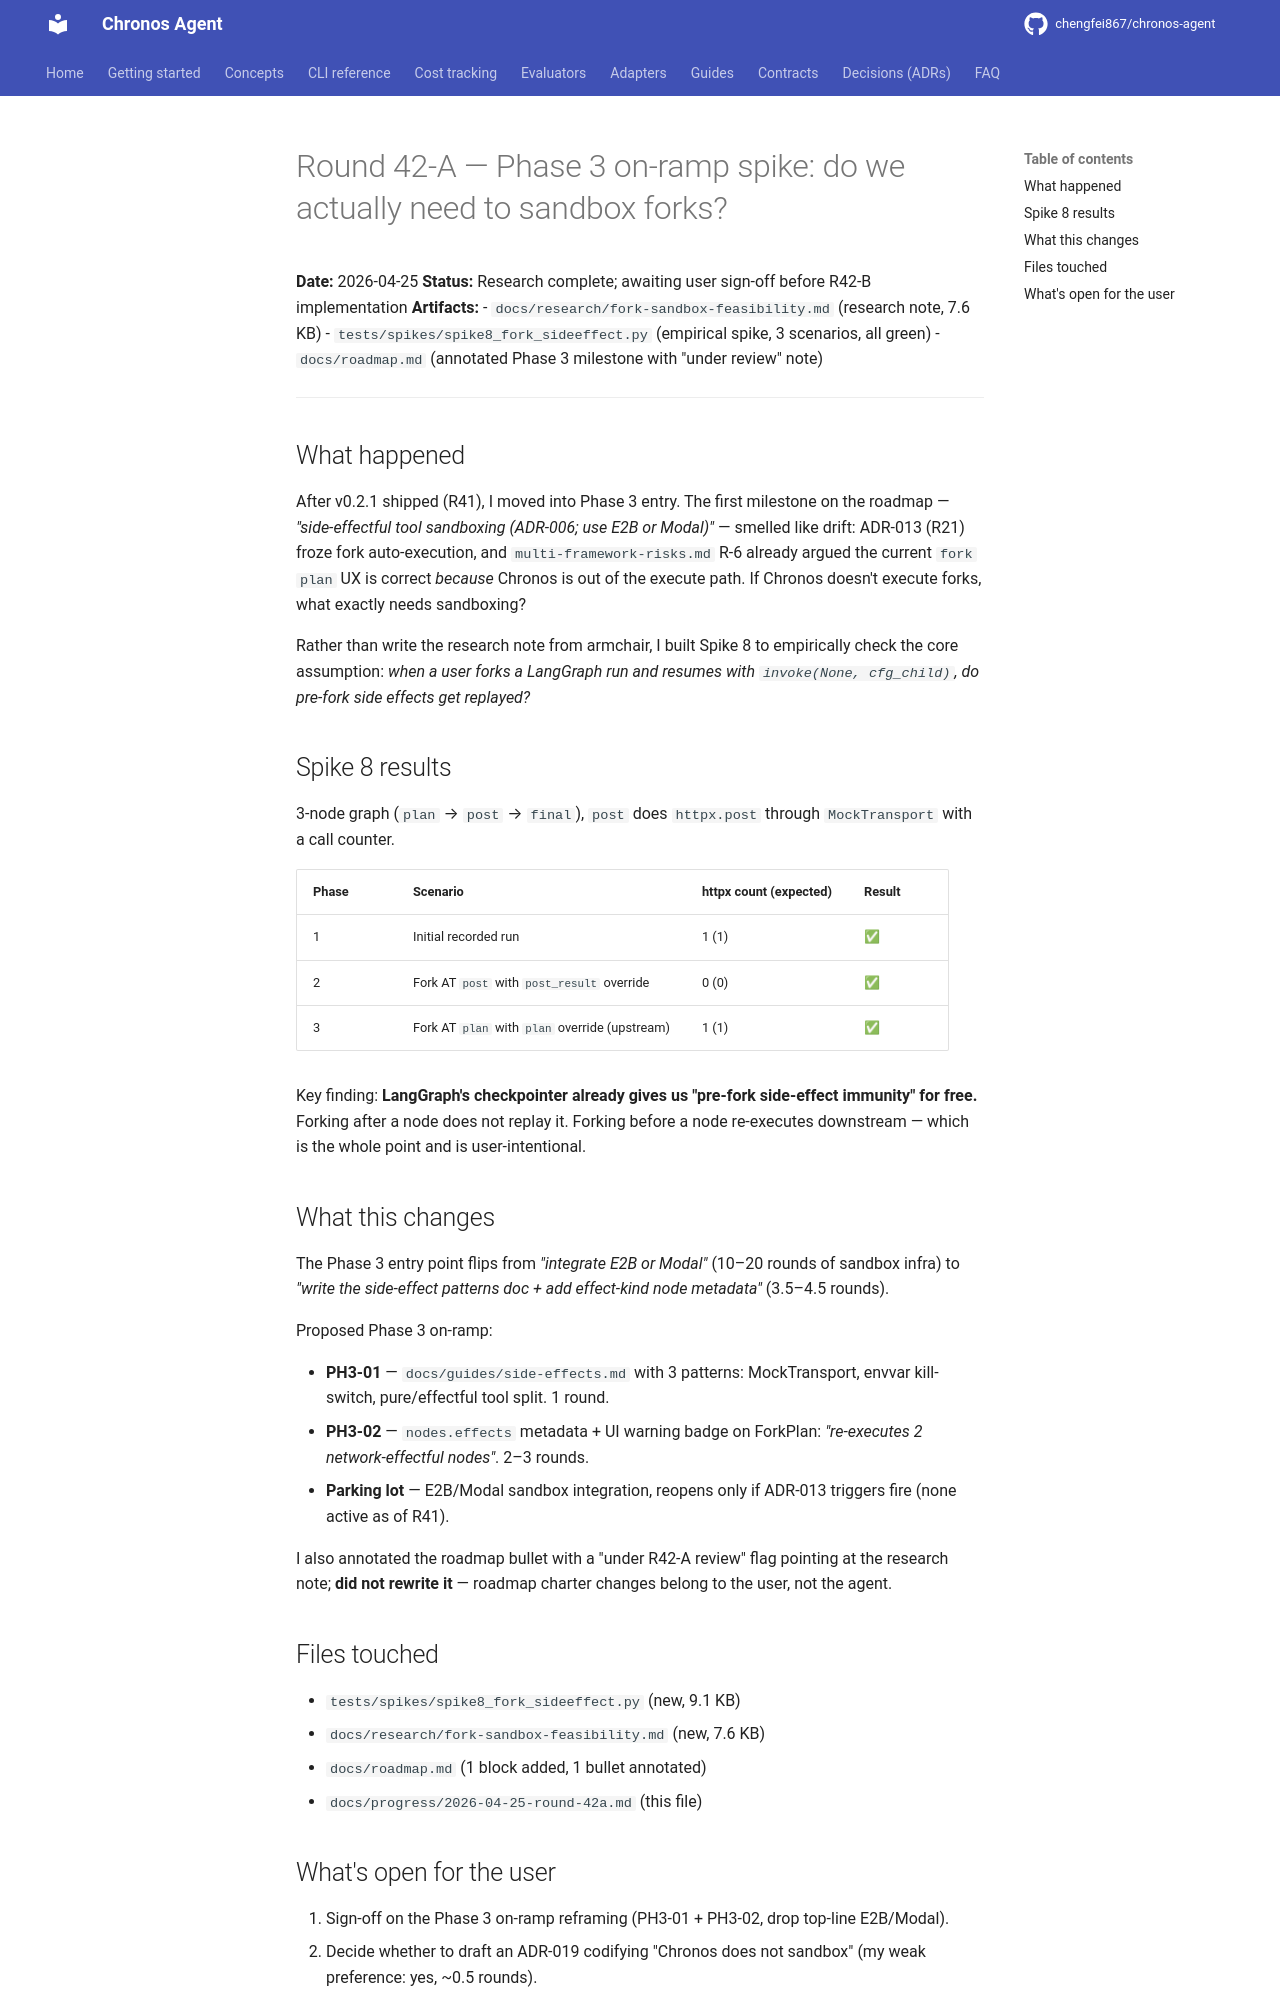

repository: chengfei867/chronos-agent · page: progress/2026-04-25-round-42a/index.html · generator: mkdocs

# Round 42-A — Phase 3 on-ramp spike: do we actually need to sandbox forks?

**Date:** 2026-04-25
**Status:** Research complete; awaiting user sign-off before R42-B implementation
**Artifacts:**
- `docs/research/fork-sandbox-feasibility.md` (research note, 7.6 KB)
- `tests/spikes/spike8_fork_sideeffect.py` (empirical spike, 3 scenarios, all green)
- `docs/roadmap.md` (annotated Phase 3 milestone with "under review" note)

---

## What happened

After v0.2.1 shipped (R41), I moved into Phase 3 entry. The first milestone
on the roadmap — *"side-effectful tool sandboxing (ADR-006; use E2B or
Modal)"* — smelled like drift: ADR-013 (R21) froze fork auto-execution, and
`multi-framework-risks.md` R-6 already argued the current `fork plan` UX is
correct *because* Chronos is out of the execute path. If Chronos doesn't
execute forks, what exactly needs sandboxing?

Rather than write the research note from armchair, I built Spike 8 to
empirically check the core assumption: *when a user forks a LangGraph run
and resumes with `invoke(None, cfg_child)`, do pre-fork side effects get
replayed?*

## Spike 8 results

3-node graph (`plan` → `post` → `final`), `post` does `httpx.post` through
`MockTransport` with a call counter.

| Phase | Scenario | httpx count (expected) | Result |
|-------|----------|-------------------------|--------|
| 1 | Initial recorded run | 1 (1) | ✅ |
| 2 | Fork AT `post` with `post_result` override | 0 (0) | ✅ |
| 3 | Fork AT `plan` with `plan` override (upstream) | 1 (1) | ✅ |

Key finding: **LangGraph's checkpointer already gives us "pre-fork
side-effect immunity" for free.** Forking after a node does not replay it.
Forking before a node re-executes downstream — which is the whole point
and is user-intentional.

## What this changes

The Phase 3 entry point flips from *"integrate E2B or Modal"* (10–20
rounds of sandbox infra) to *"write the side-effect patterns doc + add
effect-kind node metadata"* (3.5–4.5 rounds).

Proposed Phase 3 on-ramp:

- **PH3-01** — `docs/guides/side-effects.md` with 3 patterns:
  MockTransport, envvar kill-switch, pure/effectful tool split. 1 round.
- **PH3-02** — `nodes.effects` metadata + UI warning badge on ForkPlan:
  *"re-executes 2 network-effectful nodes"*. 2–3 rounds.
- **Parking lot** — E2B/Modal sandbox integration, reopens only if
  ADR-013 triggers fire (none active as of R41).

I also annotated the roadmap bullet with a "under R42-A review" flag
pointing at the research note; **did not rewrite it** — roadmap charter
changes belong to the user, not the agent.

## Files touched

- `tests/spikes/spike8_fork_sideeffect.py` (new, 9.1 KB)
- `docs/research/fork-sandbox-feasibility.md` (new, 7.6 KB)
- `docs/roadmap.md` (1 block added, 1 bullet annotated)
- `docs/progress/2026-04-25-round-42a.md` (this file)
